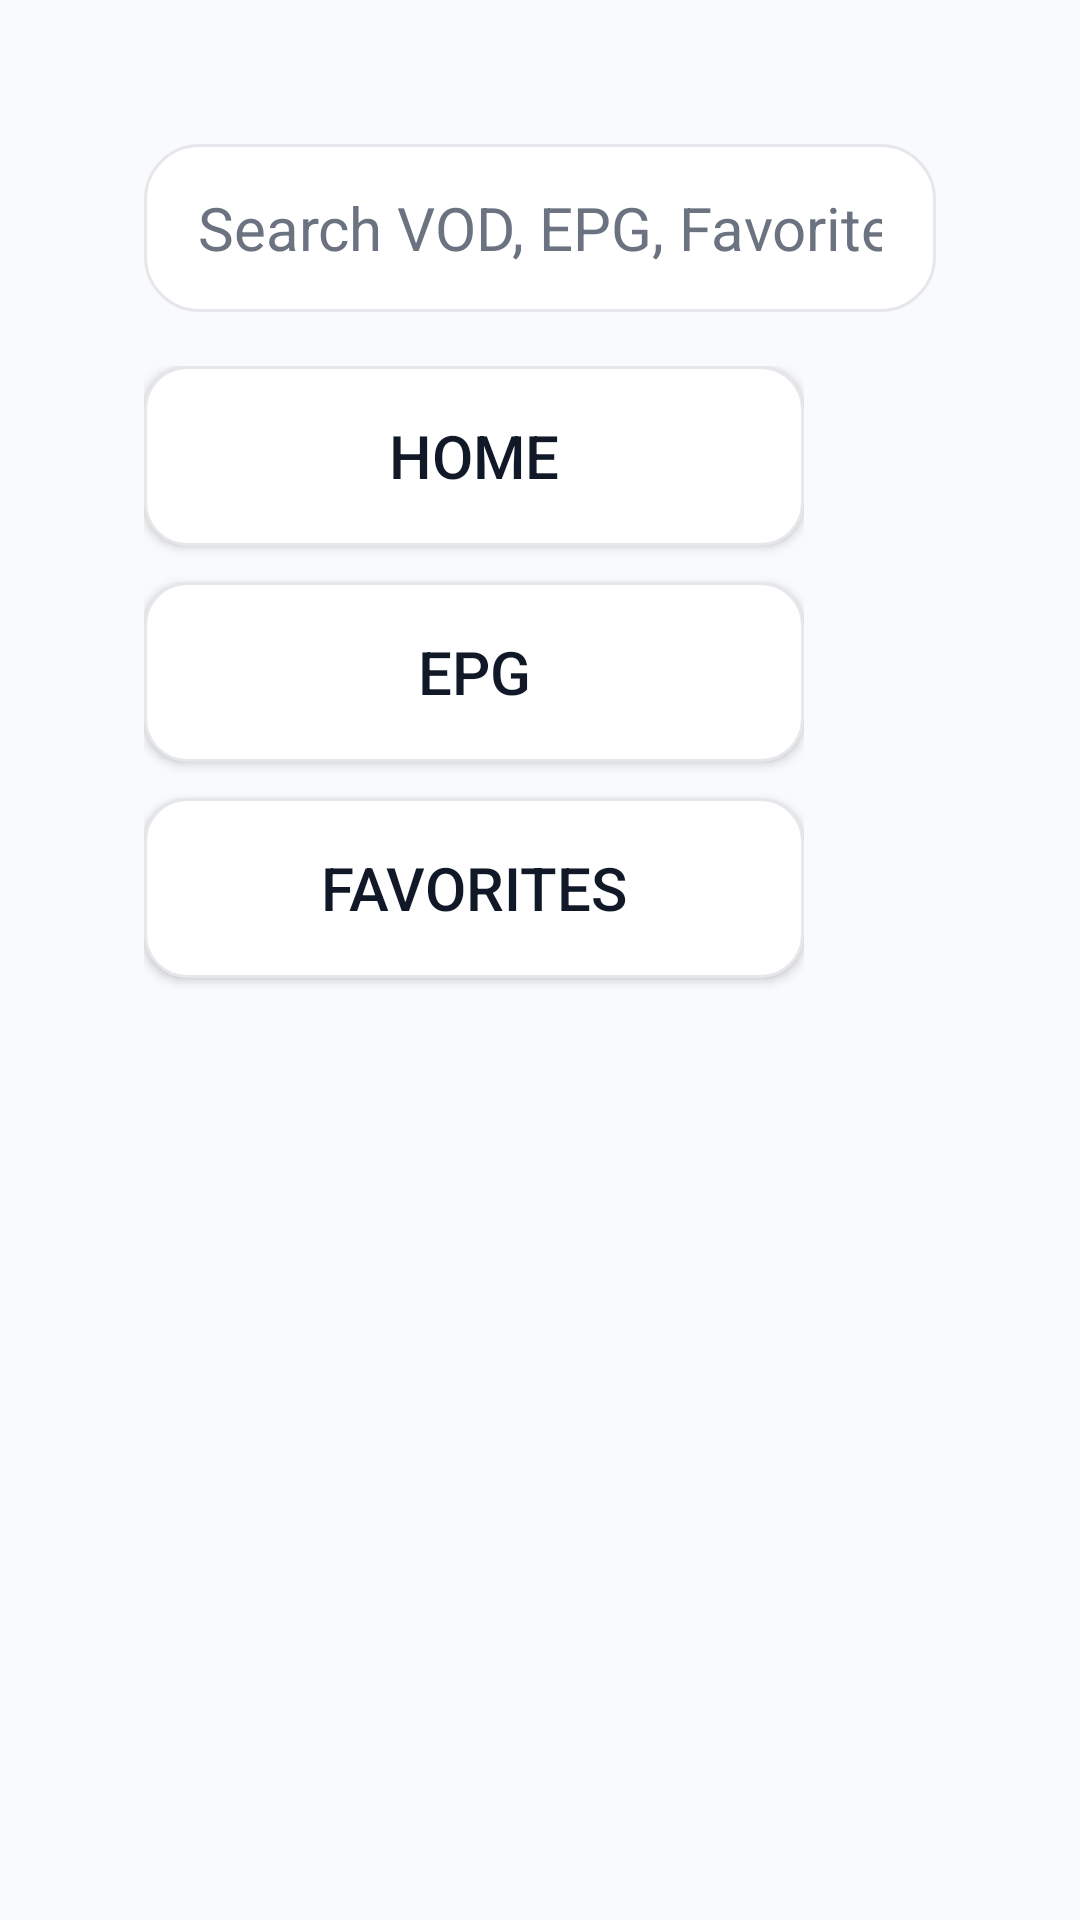

Android layout source for this screen:
<!-- AndroidManifest.xml: application theme Theme.OceanProfessional -->
<!-- res/layout/activity_main.xml -->
<androidx.constraintlayout.widget.ConstraintLayout xmlns:android="http://schemas.android.com/apk/res/android"
    xmlns:app="http://schemas.android.com/apk/res-auto"
    android:id="@+id/root"
    android:layout_width="match_parent"
    android:layout_height="match_parent"
    android:background="@color/ocean_background">

    <androidx.constraintlayout.widget.Guideline
        android:id="@+id/guideline_start"
        android:layout_width="wrap_content"
        android:layout_height="wrap_content"
        android:orientation="vertical"
        app:layout_constraintGuide_begin="@dimen/safe_padding" />

    <androidx.constraintlayout.widget.Guideline
        android:id="@+id/guideline_end"
        android:layout_width="wrap_content"
        android:layout_height="wrap_content"
        android:orientation="vertical"
        app:layout_constraintGuide_end="@dimen/safe_padding" />

    <androidx.constraintlayout.widget.Guideline
        android:id="@+id/guideline_top"
        android:layout_width="wrap_content"
        android:layout_height="wrap_content"
        android:orientation="horizontal"
        app:layout_constraintGuide_begin="@dimen/safe_padding" />

    <androidx.constraintlayout.widget.Guideline
        android:id="@+id/guideline_bottom"
        android:layout_width="wrap_content"
        android:layout_height="wrap_content"
        android:orientation="horizontal"
        app:layout_constraintGuide_end="@dimen/safe_padding" />

    <EditText
        android:id="@+id/searchEditText"
        android:layout_width="0dp"
        android:layout_height="56dp"
        android:background="@drawable/bg_search_bar"
        android:hint="@string/search_hint"
        android:imeOptions="actionSearch"
        android:inputType="text"
        android:paddingStart="18dp"
        android:paddingEnd="18dp"
        android:textColor="@color/ocean_text"
        android:textColorHint="@color/ocean_text_muted"
        android:textSize="20sp"
        android:focusable="true"
        android:focusableInTouchMode="true"
        app:layout_constraintStart_toStartOf="@id/guideline_start"
        app:layout_constraintEnd_toEndOf="@id/guideline_end"
        app:layout_constraintTop_toTopOf="@id/guideline_top" />

    <LinearLayout
        android:id="@+id/navRail"
        android:layout_width="220dp"
        android:layout_height="0dp"
        android:layout_marginTop="18dp"
        android:orientation="vertical"
        android:background="@android:color/transparent"
        app:layout_constraintTop_toBottomOf="@id/searchEditText"
        app:layout_constraintBottom_toBottomOf="@id/guideline_bottom"
        app:layout_constraintStart_toStartOf="@id/guideline_start">

        <Button
            android:id="@+id/navHome"
            android:layout_width="match_parent"
            android:layout_height="60dp"
            android:background="@drawable/bg_focusable_surface"
            android:text="@string/nav_home"
            android:textSize="20sp"
            android:textColor="@color/ocean_text"
            android:focusable="true"
            android:focusableInTouchMode="true" />

        <Button
            android:id="@+id/navEpg"
            android:layout_width="match_parent"
            android:layout_height="60dp"
            android:layout_marginTop="12dp"
            android:background="@drawable/bg_focusable_surface"
            android:text="@string/nav_epg"
            android:textSize="20sp"
            android:textColor="@color/ocean_text"
            android:focusable="true"
            android:focusableInTouchMode="true" />

        <Button
            android:id="@+id/navFavorites"
            android:layout_width="match_parent"
            android:layout_height="60dp"
            android:layout_marginTop="12dp"
            android:background="@drawable/bg_focusable_surface"
            android:text="@string/nav_favorites"
            android:textSize="20sp"
            android:textColor="@color/ocean_text"
            android:focusable="true"
            android:focusableInTouchMode="true" />

    </LinearLayout>

    <FrameLayout
        android:id="@+id/contentContainer"
        android:layout_width="0dp"
        android:layout_height="0dp"
        android:layout_marginStart="24dp"
        android:layout_marginTop="18dp"
        android:background="@android:color/transparent"
        app:layout_constraintStart_toEndOf="@id/navRail"
        app:layout_constraintEnd_toEndOf="@id/guideline_end"
        app:layout_constraintTop_toBottomOf="@id/searchEditText"
        app:layout_constraintBottom_toBottomOf="@id/guideline_bottom" />

</androidx.constraintlayout.widget.ConstraintLayout>
<!-- resources referenced by this layout -->
<resources>
  <color name="ocean_background">#F9FAFB</color>
  <color name="ocean_text">#111827</color>
  <color name="ocean_text_muted">#6B7280</color>
  <dimen name="safe_padding">48dp</dimen>
  <!-- drawable bg_focusable_surface (drawable) -->
  <selector xmlns:android="http://schemas.android.com/apk/res/android">
      <item android:state_focused="true">
          <shape android:shape="rectangle">
              <solid android:color="@color/ocean_surface" />
              <stroke android:width="3dp" android:color="@color/focus_ring" />
              <corners android:radius="@dimen/card_radius" />
              <padding
                  android:left="2dp"
                  android:top="2dp"
                  android:right="2dp"
                  android:bottom="2dp" />
          </shape>
      </item>
  
      <item>
          <shape android:shape="rectangle">
              <solid android:color="@color/ocean_surface" />
              <stroke android:width="1dp" android:color="@color/ocean_divider" />
              <corners android:radius="@dimen/card_radius" />
          </shape>
      </item>
  </selector>
  <!-- drawable bg_search_bar (drawable) -->
  <selector xmlns:android="http://schemas.android.com/apk/res/android">
      <item android:state_focused="true">
          <shape android:shape="rectangle">
              <solid android:color="@color/ocean_surface" />
              <stroke android:width="3dp" android:color="@color/focus_ring" />
              <corners android:radius="18dp" />
          </shape>
      </item>
      <item>
          <shape android:shape="rectangle">
              <solid android:color="@color/ocean_surface" />
              <stroke android:width="1dp" android:color="@color/ocean_divider" />
              <corners android:radius="18dp" />
          </shape>
      </item>
  </selector>
  <string name="nav_epg">EPG</string>
  <string name="nav_favorites">Favorites</string>
  <string name="nav_home">Home</string>
  <string name="search_hint">Search VOD, EPG, Favorites…</string>
  <style name="Theme.OceanProfessional" parent="@android:style/Theme.DeviceDefault.NoActionBar">
          <item name="android:colorBackground">@color/ocean_background</item>
          <item name="android:statusBarColor">@color/ocean_background</item>
          <item name="android:navigationBarColor">@color/ocean_background</item>
  
          <item name="android:textColorPrimary">@color/ocean_text</item>
          <item name="android:textColorSecondary">@color/ocean_text_muted</item>
  
          <item name="android:colorAccent">@color/ocean_accent</item>
      </style>
  <color name="ocean_surface">#FFFFFF</color>
  <color name="focus_ring">#F59E0B</color>
  <dimen name="card_radius">14dp</dimen>
  <color name="ocean_divider">#E5E7EB</color>
  <color name="ocean_accent">#F59E0B</color>
</resources>
